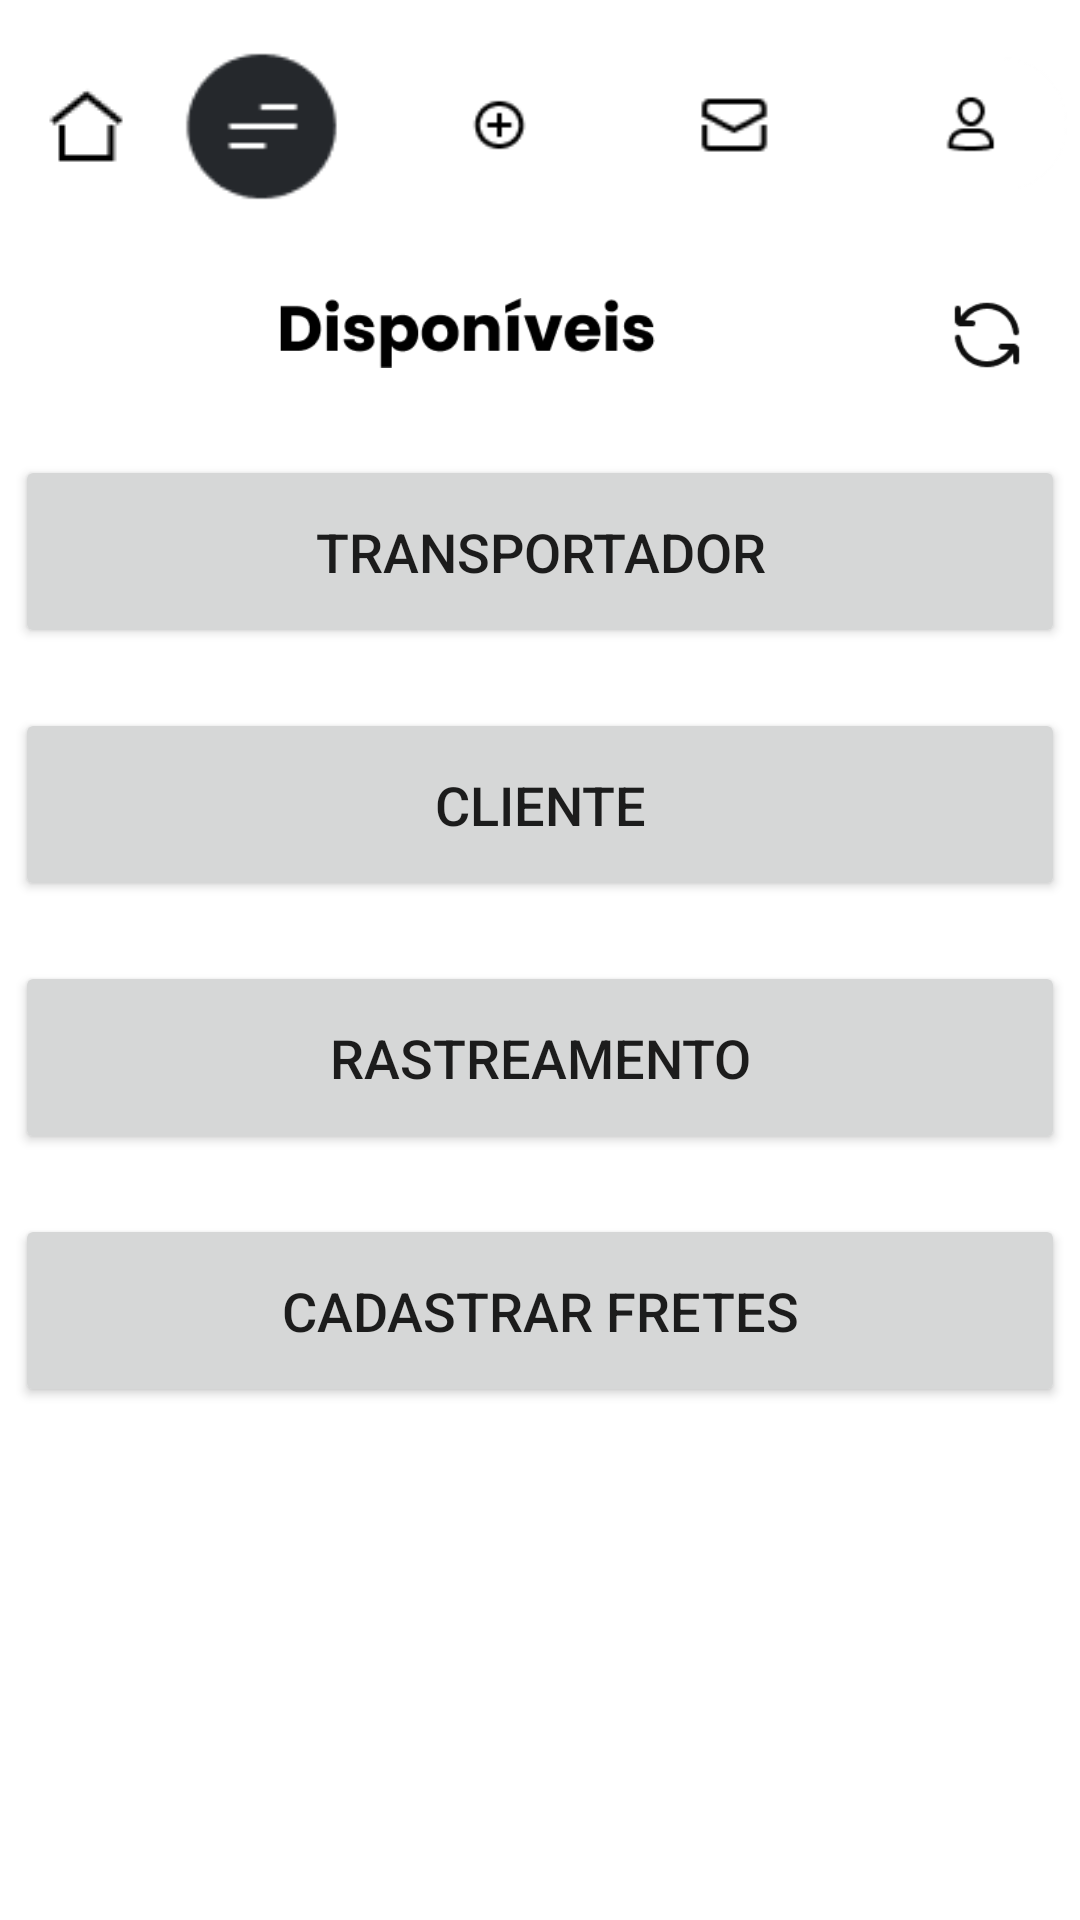

This screen was rendered from an Android layout file. Write that file and the resources it references.
<!-- AndroidManifest.xml: application theme Theme.Trkober_ok -->
<!-- res/layout/activity_disponiveis.xml -->
<?xml version="1.0" encoding="utf-8"?>
<androidx.constraintlayout.widget.ConstraintLayout xmlns:android="http://schemas.android.com/apk/res/android"
    xmlns:app="http://schemas.android.com/apk/res-auto"
    xmlns:tools="http://schemas.android.com/tools"
    android:layout_width="match_parent"
    android:layout_height="match_parent"
    android:background="@color/white"
    tools:context=".TelaPrincipal">


    <ImageView
        android:id="@+id/imageView5"
        android:layout_width="wrap_content"
        android:layout_height="70px"
        android:src="@drawable/disponiveis"
        app:layout_constraintBottom_toTopOf="@+id/bt_transp"
        app:layout_constraintEnd_toEndOf="parent"
        app:layout_constraintHorizontal_bias="0.181"
        app:layout_constraintStart_toStartOf="parent"
        app:layout_constraintTop_toBottomOf="@+id/tabbar2"
        app:layout_constraintVertical_bias="0.49"
        tools:ignore="MissingConstraints" />

    <ImageView
        android:layout_width="wrap_content"
        android:layout_height="70px"
        android:src="@drawable/reload"
        app:layout_constraintBottom_toTopOf="@+id/bt_transp"
        app:layout_constraintEnd_toEndOf="parent"
        app:layout_constraintStart_toEndOf="@+id/imageView5"
        app:layout_constraintTop_toBottomOf="@+id/tabbar2"
        android:contentDescription="TODO" />

    <ImageView
        android:id="@+id/tabbar"
        android:layout_width="60dp"
        android:layout_height="60dp"
        android:src="@drawable/home"
        app:layout_constraintBottom_toBottomOf="parent"
        app:layout_constraintEnd_toStartOf="@+id/tabbar1"
        app:layout_constraintStart_toStartOf="parent"
        app:layout_constraintTop_toTopOf="parent"
        app:layout_constraintVertical_bias="0.02" />

    <ImageView
        android:id="@+id/tabbar1"
        android:layout_width="60dp"
        android:layout_height="60dp"
        android:layout_marginEnd="19dp"
        android:src="@drawable/circulo"
        app:layout_constraintBottom_toBottomOf="parent"
        app:layout_constraintEnd_toStartOf="@+id/tabbar2"
        app:layout_constraintTop_toTopOf="parent"
        app:layout_constraintVertical_bias="0.02" />

    <ImageView
        android:id="@+id/tabbar2"
        android:layout_width="60dp"
        android:layout_height="60dp"
        android:layout_marginEnd="20dp"
        android:src="@drawable/tabbar2"
        app:layout_constraintBottom_toBottomOf="parent"
        app:layout_constraintEnd_toStartOf="@+id/tabbar3"
        app:layout_constraintTop_toTopOf="parent"
        app:layout_constraintVertical_bias="0.02" />

    <ImageView
        android:id="@+id/tabbar3"
        android:layout_width="60dp"
        android:layout_height="60dp"
        android:layout_marginEnd="20dp"
        android:src="@drawable/tabbar3"
        app:layout_constraintBottom_toBottomOf="parent"
        app:layout_constraintEnd_toStartOf="@+id/tabbar4"
        app:layout_constraintTop_toTopOf="parent"
        app:layout_constraintVertical_bias="0.02" />

    <ImageView
        android:id="@+id/tabbar4"
        android:layout_width="60dp"
        android:layout_height="60dp"
        android:src="@drawable/tabbar4"
        app:layout_constraintBottom_toBottomOf="parent"
        app:layout_constraintEnd_toEndOf="parent"
        app:layout_constraintHorizontal_bias="0.985"
        app:layout_constraintStart_toStartOf="parent"
        app:layout_constraintTop_toTopOf="parent"
        app:layout_constraintVertical_bias="0.019" />

    <Button
        android:id="@+id/bt_transp"
        style="@style/edit_text2"
        android:layout_width="match_parent"
        android:layout_height="wrap_content"
        android:layout_marginStart="5dp"
        android:layout_marginTop="80dp"
        android:layout_marginEnd="5dp"
        android:padding="20dp"
        android:text="Transportador"
        android:textSize="18sp"
        app:layout_constraintTop_toBottomOf="@+id/tabbar2" />

    <Button
        android:id="@+id/bt_cliente"
        style="@style/edit_text2"
        android:layout_width="match_parent"
        android:layout_height="wrap_content"
        android:layout_marginStart="5dp"
        android:layout_marginTop="20dp"
        android:layout_marginEnd="5dp"
        android:padding="20dp"
        android:text="Cliente"
        android:textSize="18sp"
        app:layout_constraintTop_toBottomOf="@+id/bt_transp" />

    <Button
        android:id="@+id/bt_rastre"
        style="@style/edit_text2"
        android:layout_width="match_parent"
        android:layout_height="wrap_content"
        android:layout_marginStart="5dp"
        android:layout_marginTop="20dp"
        android:layout_marginEnd="5dp"
        android:padding="20dp"
        android:text="Rastreamento"
        android:textSize="18sp"
        app:layout_constraintTop_toBottomOf="@+id/bt_cliente" />

    <Button
        android:id="@+id/bt_cadastrar_fretes"
        style="@style/edit_text2"
        android:layout_width="match_parent"
        android:layout_height="wrap_content"
        android:layout_marginStart="5dp"
        android:layout_marginTop="20dp"
        android:layout_marginEnd="5dp"
        android:padding="20dp"
        android:text="Cadastrar Fretes"
        android:textSize="18sp"
        app:layout_constraintTop_toBottomOf="@+id/bt_rastre" />


</androidx.constraintlayout.widget.ConstraintLayout>
<!-- resources referenced by this layout -->
<resources>
  <color name="white">#FFFFFFFF</color>
  <!-- drawable circulo: png bitmap (drawable, 1187 bytes) -->
  <!-- drawable disponiveis: png bitmap (drawable, 3514 bytes) -->
  <!-- drawable home: png bitmap (drawable, 468 bytes) -->
  <!-- drawable reload: png bitmap (drawable, 824 bytes) -->
  <!-- drawable tabbar2: png bitmap (drawable, 726 bytes) -->
  <!-- drawable tabbar3: png bitmap (drawable, 607 bytes) -->
  <!-- drawable tabbar4: png bitmap (drawable, 1123 bytes) -->
  <style name="Theme.Trkober_ok" parent="Theme.MaterialComponents.DayNight.DarkActionBar">
          
          <item name="colorPrimary">@color/purple_500</item>
          <item name="colorPrimaryVariant">@color/purple_700</item>
          <item name="colorOnPrimary">@color/white</item>
          
          <item name="colorSecondary">@color/teal_200</item>
          <item name="colorSecondaryVariant">@color/teal_700</item>
          <item name="colorOnSecondary">@color/black</item>
          
          <item name="android:statusBarColor">?attr/colorPrimaryVariant</item>
          
      </style>
  <color name="purple_500">#00B1FD</color>
  <color name="purple_700">#00B1FD</color>
  <color name="teal_200">#FF03DAC5</color>
  <color name="teal_700">#FF018786</color>
  <color name="black">#FF000000</color>
</resources>
